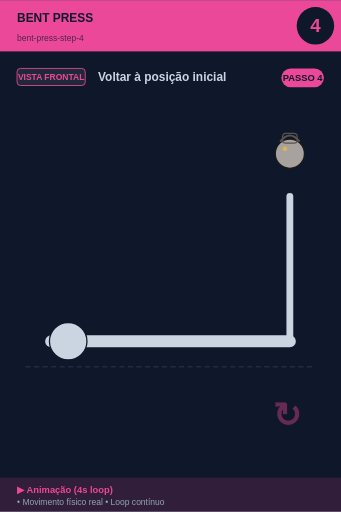
t = 0.00 s
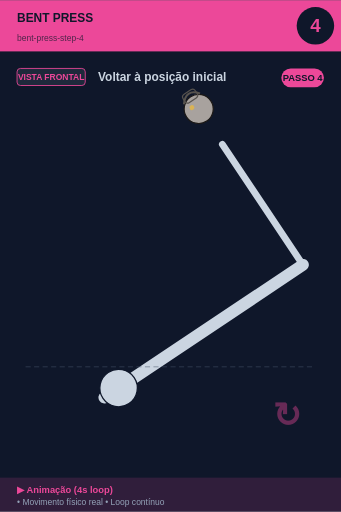
t = 0.75 s
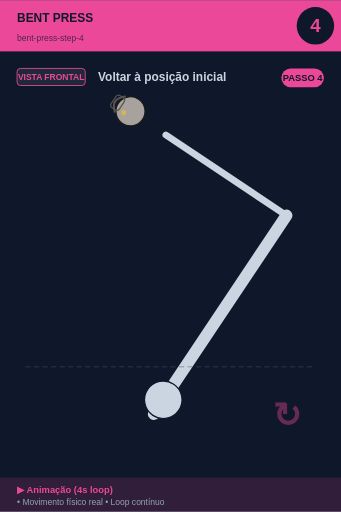
t = 1.25 s
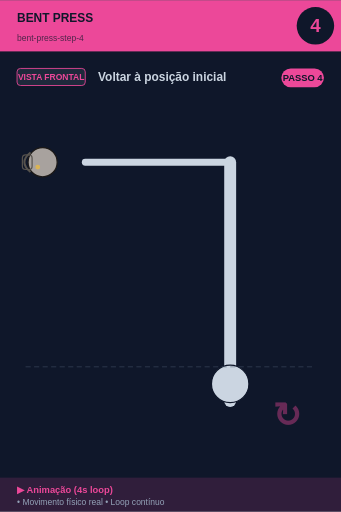
t = 2.00 s
t = 2.75 s: frame unchanged from t = 2.00 s, image omitted
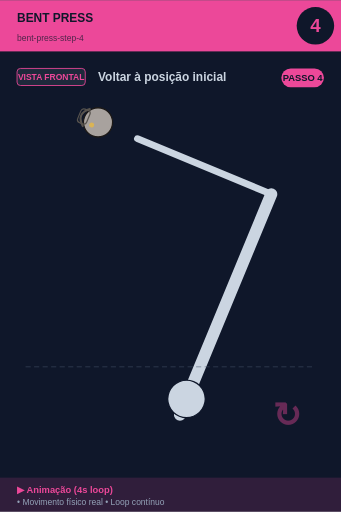
t = 3.25 s

The animated SVG that drew these frames (rendered in a browser with its animation timeline set to each time). Animation: 1 SMIL element (animateTransform=1); one cycle of 4.00 s, repeats indefinitely.

<svg xmlns="http://www.w3.org/2000/svg" viewBox="0 0 400 600" width="400" height="600">
<rect width="400" height="600" fill="#0f172a"/>

<!-- Header -->
<rect x="0" y="0" width="400" height="60" fill="#ec4899"/>
<text x="20" y="25" font-size="14" font-weight="bold" fill="#0f172a" font-family="sans-serif">BENT PRESS</text>
<text x="20" y="48" font-size="10" fill="#0f172a" opacity="0.7" font-family="sans-serif">bent-press-step-4</text>

<!-- Step number -->
<circle cx="370" cy="30" r="22" fill="#0f172a"/>
<text x="370" y="37" font-size="22" font-weight="bold" fill="#ec4899" text-anchor="middle" font-family="sans-serif">4</text>

<!-- Vista + título -->
<rect x="20" y="80" width="80" height="20" rx="4" fill="#1e293b" stroke="#ec4899" stroke-width="1"/>
<text x="60" y="94" font-size="10" font-weight="bold" fill="#ec4899" text-anchor="middle" font-family="sans-serif">VISTA FRONTAL</text>
<text x="115" y="95" font-size="14" font-weight="bold" fill="#cbd5e1" font-family="sans-serif">Voltar à posição inicial</text>

<!-- Corpo -->
<g transform="translate(0, 50)">

<g id="tgu">
  <!-- TGU progressão: deitado → sentado → joelho → em pé -->
  <animateTransform attributeName="transform" type="rotate"
    values="0 200 280; -45 200 280; -90 200 280; -90 200 280; 0 200 280"
    keyTimes="0;0.25;0.5;0.75;1"
    dur="4s" repeatCount="indefinite"/>
  <line x1="60" y1="350" x2="340" y2="350" stroke="#cbd5e1" stroke-width="14" stroke-linecap="round"/>
  <circle cx="80" cy="350" r="22" fill="#cbd5e1" stroke="#0f172a" stroke-width="1.5"/>
  <line x1="340" y1="350" x2="340" y2="180" stroke="#cbd5e1" stroke-width="8" stroke-linecap="round"/>
  <circle cx="340" cy="130" r="17.099999999999998" fill="#a8a29e" stroke="#1c1917" stroke-width="1.5"/><path d="M 328.6 115.75 Q 340 101.5 351.4 115.75" fill="none" stroke="#57534e" stroke-width="2.375"/><rect x="331.45" y="106.25" width="17.099999999999998" height="11.399999999999999" rx="3.8" fill="none" stroke="#57534e" stroke-width="1.4249999999999998"/><circle cx="334.3" cy="124.3" r="2.8499999999999996" fill="#fbbf24" opacity="0.6"/>
</g>
<line x1="30" y1="380" x2="370" y2="380" stroke="#475569" stroke-width="1" stroke-dasharray="6,4" opacity="0.6"/><text x="320" y="450" font-size="40" fill="#ec4899" opacity="0.4" font-weight="bold">↻</text>
</g>

<!-- Footer -->
<rect x="0" y="560" width="400" height="40" fill="#ec4899" opacity="0.15"/>
<text x="20" y="578" font-size="11" font-weight="bold" fill="#ec4899" font-family="sans-serif">▶ Animação (4s loop)</text>
<text x="20" y="592" font-size="10" fill="#94a3b8" font-family="sans-serif">• Movimento físico real • Loop contínuo</text>

<!-- Tag PASSO N -->
<g transform="translate(330, 80)">
<rect x="0" y="0" width="50" height="22" rx="11" fill="#ec4899"/>
<text x="25" y="15" font-size="11" font-weight="bold" fill="#0f172a" text-anchor="middle" font-family="sans-serif">PASSO 4</text>
</g>
</svg>
